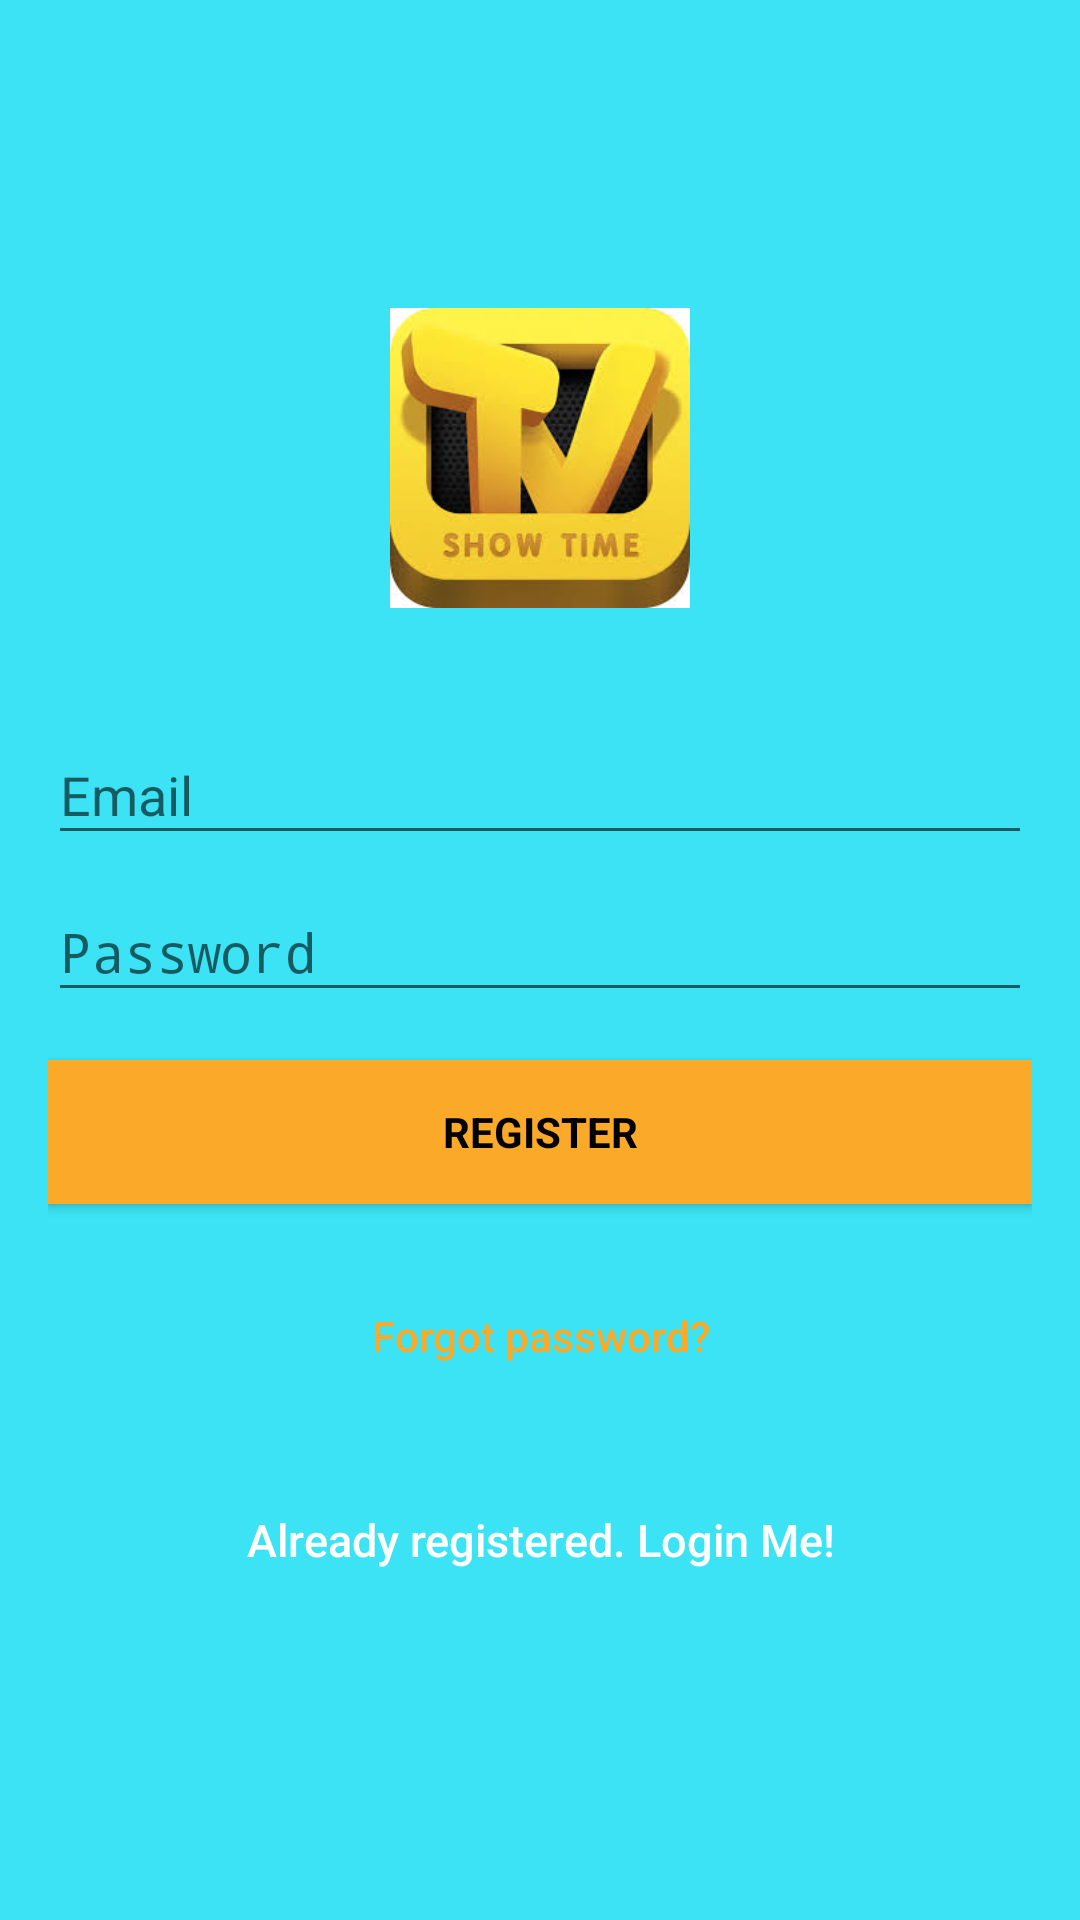

Android layout source for this screen:
<!-- AndroidManifest.xml: activity theme AppTheme.NoActionBar -->
<!-- res/layout/activity_sign_up.xml -->
<?xml version="1.0" encoding="utf-8"?>
<android.support.design.widget.CoordinatorLayout xmlns:android="http://schemas.android.com/apk/res/android"
    xmlns:app="http://schemas.android.com/apk/res-auto"
    xmlns:tools="http://schemas.android.com/tools"
    android:layout_width="match_parent"
    android:layout_height="match_parent"
    android:fitsSystemWindows="true"
    tools:context=".SignUpActivity">

    <LinearLayout
        android:layout_width="fill_parent"
        android:layout_height="fill_parent"
        android:background="@color/colorPrimaryDark"
        android:gravity="center"
        android:orientation="vertical"
        android:padding="@dimen/activity_horizontal_margin">


        <ImageView
            android:layout_width="@dimen/logo_w_h"
            android:layout_height="@dimen/logo_w_h"
            android:contentDescription="@string/myappimage"
            android:layout_gravity="center_horizontal"
            android:layout_marginBottom="@dimen/bottom_3"
            android:src="@drawable/tvshow" />

        <android.support.design.widget.TextInputLayout
            android:layout_width="match_parent"
            android:layout_height="wrap_content">

            <EditText
                android:id="@+id/email"
                android:layout_width="match_parent"
                android:layout_height="wrap_content"
                android:hint="@string/email"
                android:inputType="textEmailAddress"
                android:maxLines="1"
                android:singleLine="true"
                android:textColor="@android:color/white" />

        </android.support.design.widget.TextInputLayout>

        <android.support.design.widget.TextInputLayout
            android:layout_width="match_parent"
            android:layout_height="wrap_content">

            <EditText
                android:id="@+id/password"
                android:layout_width="match_parent"
                android:layout_height="wrap_content"
                android:focusableInTouchMode="true"
                android:hint="@string/hint_password"
                android:imeActionId="@+id/login"
                android:imeOptions="actionUnspecified"
                android:inputType="textPassword"
                android:maxLines="1"
                android:singleLine="true"
                android:textColor="@android:color/white"
                tools:ignore="InvalidImeActionId" />

        </android.support.design.widget.TextInputLayout>

        <Button
            android:id="@+id/sign_up_button"
            style="?android:textAppearanceSmall"
            android:layout_width="match_parent"
            android:layout_height="wrap_content"
            android:layout_marginTop="@dimen/activity_horizontal_margin"
            android:background="@color/colorAccent"
            android:text="@string/action_sign_in_short"
            android:textColor="@android:color/black"
            android:textStyle="bold" />

        <Button
            android:id="@+id/btn_reset_password"
            android:layout_width="fill_parent"
            android:layout_height="wrap_content"
            android:layout_marginTop="@dimen/top_2"
            android:background="@null"
            android:text="@string/btn_forgot_password"
            android:textAllCaps="false"
            android:textColor="@color/colorAccent" />

        

        <Button
            android:id="@+id/sign_in_button"
            android:layout_width="fill_parent"
            android:layout_height="wrap_content"
            android:layout_marginTop="@dimen/top_2"
            android:background="@null"
            android:text="@string/btn_link_to_login"
            android:textAllCaps="false"
            android:textColor="@color/white"
            android:textSize="@dimen/tsize_15" />
    </LinearLayout>

    <ProgressBar
        android:id="@+id/progressBar"
        android:layout_width="@dimen/bottom_3"
        android:layout_height="@dimen/bottom_3"
        android:layout_gravity="center|bottom"
        android:layout_marginBottom="@dimen/top_2"
        android:visibility="gone" />

</android.support.design.widget.CoordinatorLayout>
<!-- resources referenced by this layout -->
<resources>
  <color name="colorAccent">#faaa28</color>
  <color name="colorPrimaryDark">#3be3f4</color>
  <color name="white">#ffffff</color>
  <dimen name="activity_horizontal_margin">16dp</dimen>
  <dimen name="bottom_3">30dp</dimen>
  <dimen name="logo_w_h">100dp</dimen>
  <dimen name="top_2">20dp</dimen>
  <dimen name="tsize_15">15sp</dimen>
  <!-- drawable tvshow: jpg bitmap (drawable-v24, 8779 bytes) -->
  <string name="action_sign_in_short">Register</string>
  <string name="btn_forgot_password">Forgot  password?</string>
  <string name="btn_link_to_login">Already registered. Login Me!</string>
  <string name="email">Email</string>
  <string name="hint_password">Password</string>
  <string name="myappimage">MyAppImage</string>
  <style name="AppTheme.NoActionBar">
  
          <item name="windowActionBar">false</item>
  
          <item name="windowNoTitle">true</item>
  
      </style>
</resources>
